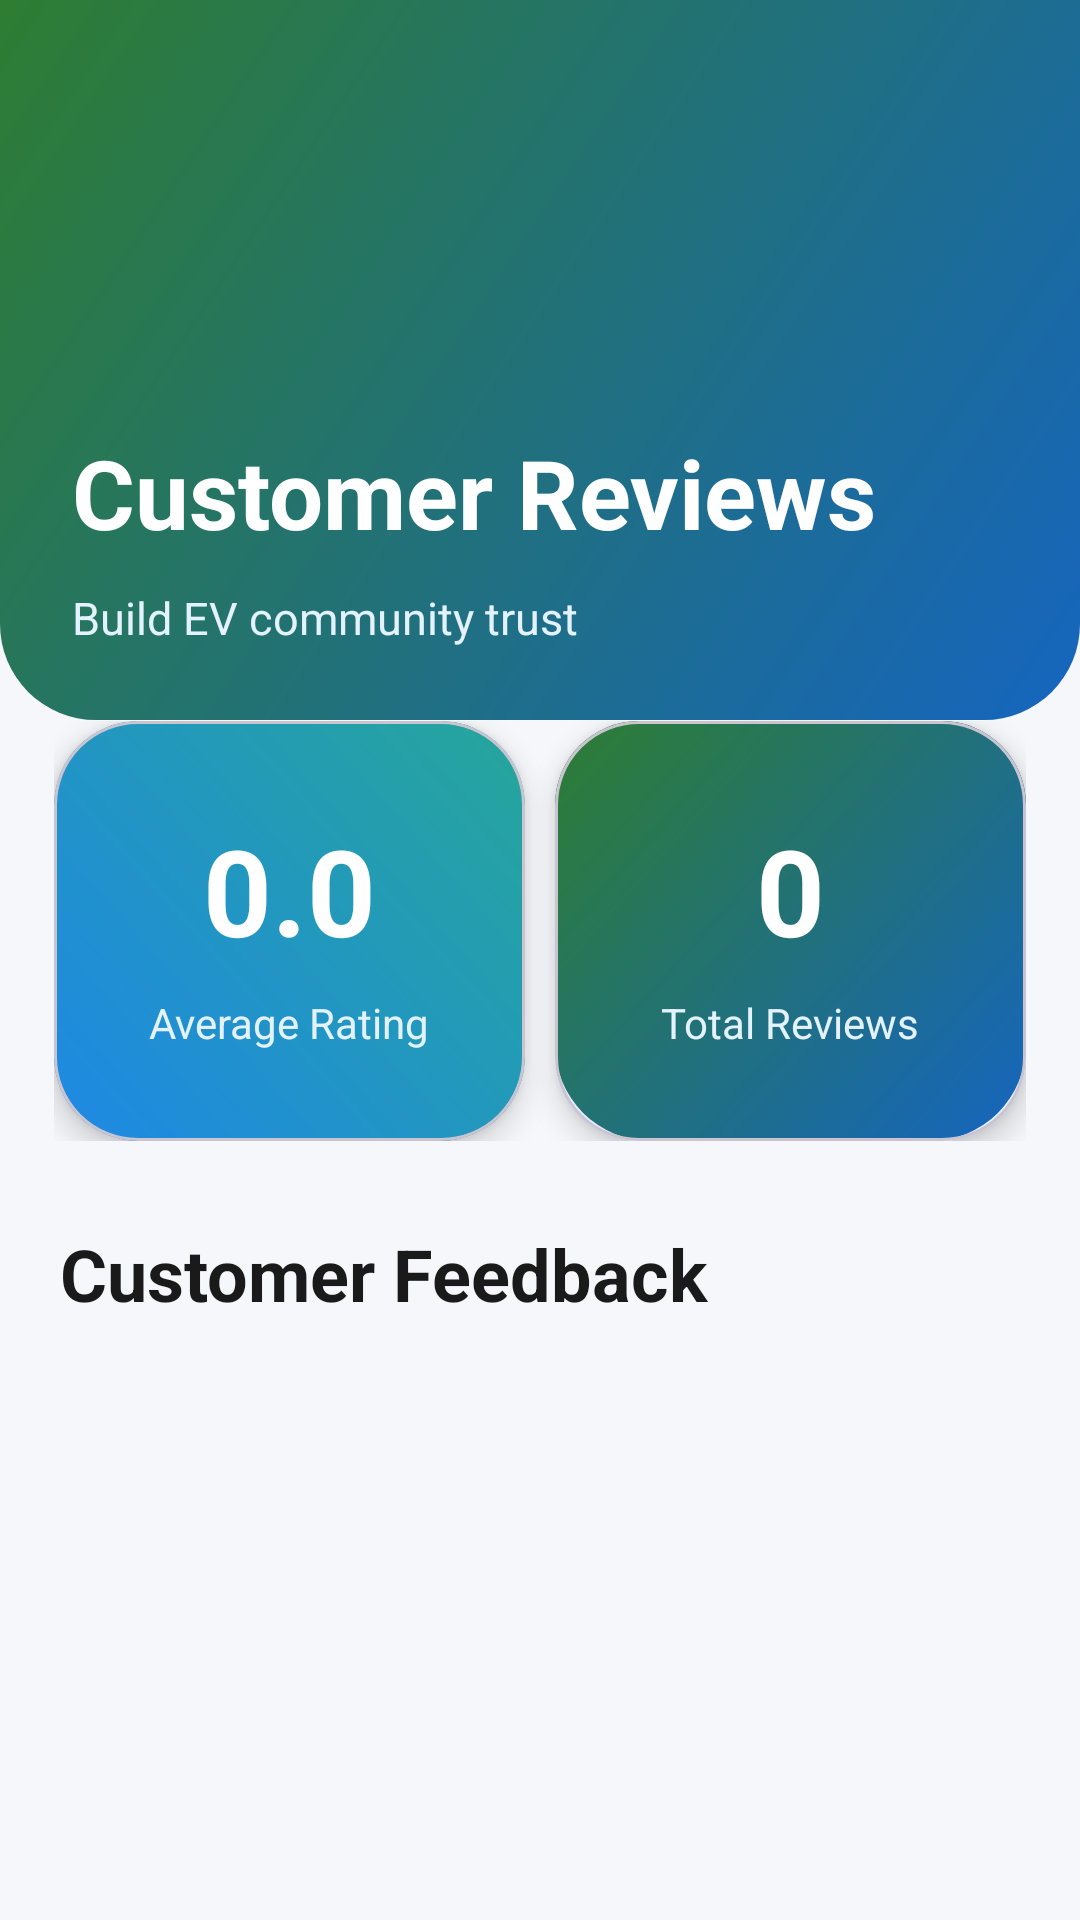

Write the Android layout XML for this screen, with the resource values it uses.
<!-- AndroidManifest.xml: application theme Theme.EV_grama_charge -->
<!-- res/layout/activity_host_reviews.xml -->
<?xml version="1.0" encoding="utf-8"?>
<LinearLayout
    xmlns:android="http://schemas.android.com/apk/res/android"
    xmlns:app="http://schemas.android.com/apk/res-auto"
    android:layout_width="match_parent"
    android:layout_height="match_parent"
    android:orientation="vertical"
    android:background="@color/background">

    

    <LinearLayout
        android:layout_width="match_parent"
        android:layout_height="240dp"
        android:orientation="vertical"
        android:gravity="bottom"
        android:padding="24dp"
        android:background="@drawable/bg_home_header">

        <TextView
            android:layout_width="wrap_content"
            android:layout_height="wrap_content"
            android:text="Customer Reviews"
            android:textColor="@android:color/white"
            android:textSize="32sp"
            android:textStyle="bold"/>

        <TextView
            android:layout_width="wrap_content"
            android:layout_height="wrap_content"
            android:text="Build EV community trust"
            android:textColor="#E3F2FD"
            android:textSize="15sp"
            android:layout_marginTop="10dp"/>

    </LinearLayout>

    

    <LinearLayout
        android:layout_width="match_parent"
        android:layout_height="match_parent"
        android:layout_marginTop="-20dp"
        android:orientation="vertical"
        android:background="@drawable/bg_auth_card"
        android:paddingTop="20dp">

        

        <LinearLayout
            android:layout_width="match_parent"
            android:layout_height="wrap_content"
            android:orientation="horizontal"
            android:paddingHorizontal="18dp">

            

            <com.google.android.material.card.MaterialCardView
                android:layout_width="0dp"
                android:layout_height="140dp"
                android:layout_weight="1"
                android:layout_marginEnd="10dp"
                app:cardCornerRadius="28dp"
                app:cardElevation="6dp">

                <LinearLayout
                    android:layout_width="match_parent"
                    android:layout_height="match_parent"
                    android:orientation="vertical"
                    android:gravity="center"
                    android:background="@drawable/bg_card_gradient">

                    <TextView
                        android:id="@+id/tvAverageRating"
                        android:layout_width="wrap_content"
                        android:layout_height="wrap_content"
                        android:text="0.0"
                        android:textColor="@android:color/white"
                        android:textSize="40sp"
                        android:textStyle="bold"/>

                    <TextView
                        android:layout_width="wrap_content"
                        android:layout_height="wrap_content"
                        android:text="Average Rating"
                        android:textColor="#E3F2FD"
                        android:textSize="14sp"
                        android:layout_marginTop="8dp"/>

                </LinearLayout>

            </com.google.android.material.card.MaterialCardView>

            

            <com.google.android.material.card.MaterialCardView
                android:layout_width="0dp"
                android:layout_height="140dp"
                android:layout_weight="1"
                app:cardCornerRadius="28dp"
                app:cardElevation="6dp">

                <LinearLayout
                    android:layout_width="match_parent"
                    android:layout_height="match_parent"
                    android:orientation="vertical"
                    android:gravity="center"
                    android:background="@drawable/bg_home_header">

                    <TextView
                        android:id="@+id/tvTotalReviews"
                        android:layout_width="wrap_content"
                        android:layout_height="wrap_content"
                        android:text="0"
                        android:textColor="@android:color/white"
                        android:textSize="40sp"
                        android:textStyle="bold"/>

                    <TextView
                        android:layout_width="wrap_content"
                        android:layout_height="wrap_content"
                        android:text="Total Reviews"
                        android:textColor="#E3F2FD"
                        android:textSize="14sp"
                        android:layout_marginTop="8dp"/>

                </LinearLayout>

            </com.google.android.material.card.MaterialCardView>

        </LinearLayout>

        

        <TextView
            android:layout_width="wrap_content"
            android:layout_height="wrap_content"
            android:text="Customer Feedback"
            android:textColor="@color/darkText"
            android:textSize="24sp"
            android:textStyle="bold"
            android:layout_marginStart="20dp"
            android:layout_marginTop="28dp"
            android:layout_marginBottom="18dp"/>

        

        <TextView
            android:id="@+id/tvEmptyReviews"
            android:layout_width="wrap_content"
            android:layout_height="wrap_content"
            android:text="No reviews available"
            android:textColor="@color/lightText"
            android:textSize="15sp"
            android:layout_gravity="center_horizontal"
            android:layout_marginTop="40dp"
            android:visibility="gone"/>

        

        <androidx.recyclerview.widget.RecyclerView
            android:id="@+id/recyclerReviews"
            android:layout_width="match_parent"
            android:layout_height="match_parent"
            android:paddingHorizontal="16dp"
            android:paddingBottom="20dp"
            android:clipToPadding="false"/>

    </LinearLayout>

</LinearLayout>
<!-- resources referenced by this layout -->
<resources>
  <color name="background">#F5F7FA</color>
  <color name="darkText">#1A1A1A</color>
  <color name="lightText">#757575</color>
  <!-- drawable bg_card_gradient (drawable) -->
  <?xml version="1.0" encoding="utf-8"?>
  <shape xmlns:android="http://schemas.android.com/apk/res/android">
  
      <gradient
          android:startColor="#1E88E5"
          android:endColor="#26A69A"
          android:angle="45"/>
  
      <corners android:radius="28dp"/>
  
  </shape>
  <!-- drawable bg_home_header (drawable) -->
  <?xml version="1.0" encoding="utf-8"?>
  <shape xmlns:android="http://schemas.android.com/apk/res/android">
  
      <gradient
          android:angle="135"
          android:startColor="#1565C0"
          android:endColor="#2E7D32"/>
  
      <corners
          android:bottomLeftRadius="32dp"
          android:bottomRightRadius="32dp"/>
  
  </shape>
  <style name="Theme.EV_grama_charge" parent="Theme.Material3.DayNight.NoActionBar">
  
              <item name="colorPrimary">@color/primary</item>
              <item name="colorOnPrimary">@color/onPrimary</item>
  
              <item name="colorSecondary">@color/secondary</item>
              <item name="colorOnSecondary">@color/onSecondary</item>
  
              <item name="android:colorBackground">@color/background</item>
  
              <item name="android:statusBarColor">@color/primaryDark</item>
  
          </style>
  <color name="primary">#0A84FF</color>
  <color name="onPrimary">#FFFFFF</color>
  <color name="secondary">#00C853</color>
  <color name="onSecondary">#FFFFFF</color>
  <color name="primaryDark">#0060DF</color>
</resources>
